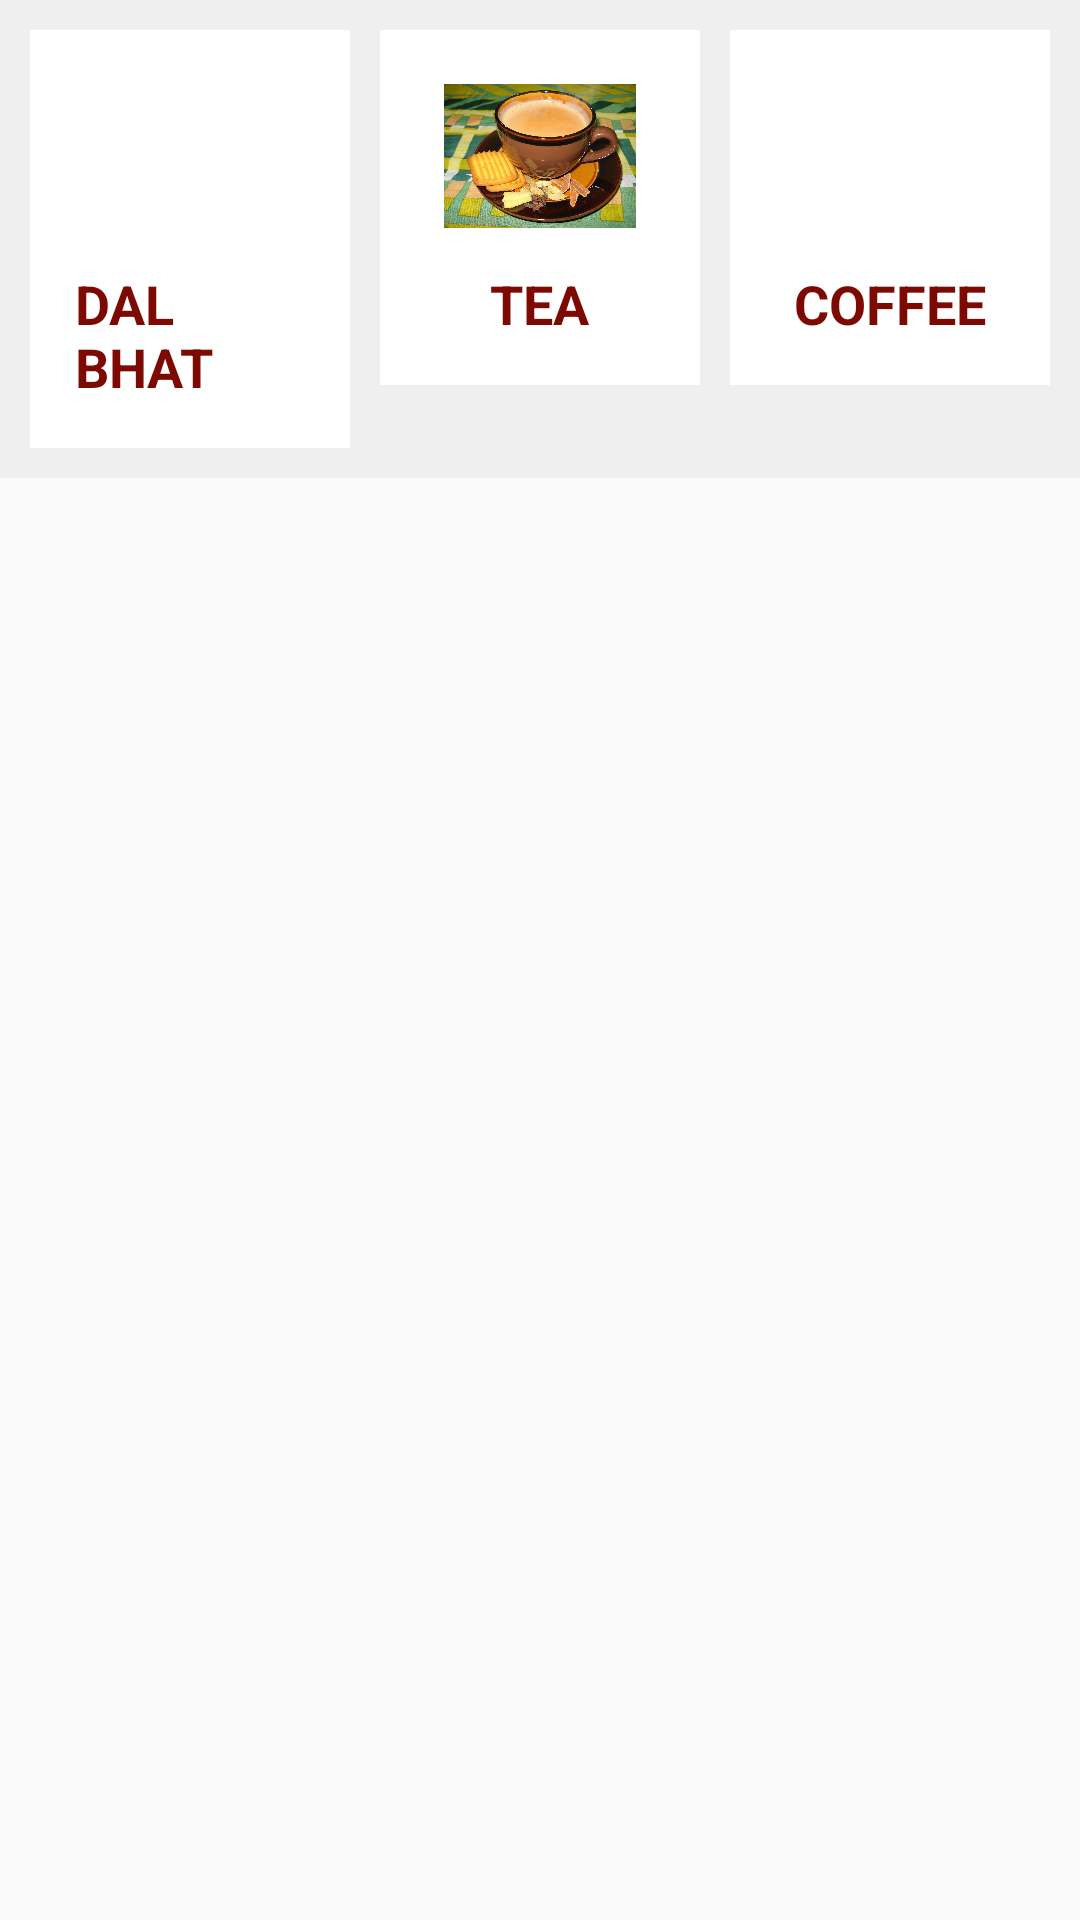

Layout XML and referenced resources for this Android screen:
<!-- AndroidManifest.xml: application theme Theme.FoodMenu -->
<!-- res/layout/row3_item.xml -->
<?xml version="1.0" encoding="utf-8"?>
<LinearLayout xmlns:android="http://schemas.android.com/apk/res/android"
    android:layout_width="match_parent"
    android:layout_height="wrap_content"
    android:orientation="vertical">

    <LinearLayout
        android:layout_width="match_parent"
        android:layout_height="wrap_content"
        android:background="@color/primarywhite"
        android:orientation="horizontal"
        android:padding="5dp">

        <LinearLayout
            android:layout_width="0dp"
            android:layout_height="wrap_content"
            android:layout_margin="5dp"
            android:layout_weight="1"
            android:background="@color/white"
            android:gravity="center"
            android:orientation="vertical"
            android:padding="10dp">

            <ImageView
                android:layout_width="64dp"
                android:layout_height="64dp"
                android:onClick="showPopUpmenu"
                android:src="@mipmap/dal_bhat" />

            <TextView
                android:layout_width="wrap_content"
                android:layout_height="wrap_content"
                android:padding="5dp"
                android:text="dal bhat"
                android:textAllCaps="true"
                android:textColor="@color/barunred"
                android:textSize="18dp"
                android:textStyle="bold" />
        </LinearLayout>

        <LinearLayout
            android:layout_width="0dp"
            android:layout_height="wrap_content"
            android:layout_margin="5dp"
            android:layout_weight="1"
            android:background="@color/white"
            android:gravity="center"
            android:orientation="vertical"
            android:padding="10dp">

            <ImageView
                android:layout_width="64dp"
                android:layout_height="64dp"
                android:onClick="showPopUpmenu"
                android:src="@mipmap/tea" />

            <TextView
                android:layout_width="wrap_content"
                android:layout_height="wrap_content"
                android:padding="5dp"
                android:text="tea"
                android:textAllCaps="true"
                android:textColor="@color/barunred"
                android:textSize="18dp"
                android:textStyle="bold" />
        </LinearLayout>

        <LinearLayout
            android:layout_width="0dp"
            android:layout_height="wrap_content"
            android:layout_margin="5dp"
            android:layout_weight="1"
            android:background="@color/white"
            android:orientation="vertical"
            android:padding="10dp">

            <ImageView
                android:layout_width="64dp"
                android:layout_height="64dp"
                android:onClick="showPopUpmenu"
                android:layout_gravity="center"
                android:src="@mipmap/coffee" />

            <TextView
                android:layout_width="wrap_content"
                android:layout_height="wrap_content"
                android:layout_gravity="center"
                android:padding="5dp"
                android:text="coffee"
                android:textAllCaps="true"
                android:textColor="@color/barunred"
                android:textSize="18dp"
                android:textStyle="bold" />
        </LinearLayout>
    </LinearLayout>

</LinearLayout>
<!-- resources referenced by this layout -->
<resources>
  <color name="barunred">#7C0A02</color>
  <color name="primarywhite">#EFEFEF</color>
  <color name="white">#FFFFFFFF</color>
  <!-- mipmap tea: jpg bitmap (mipmap-xhdpi, 240633 bytes) -->
  <style name="Theme.FoodMenu" parent="Theme.AppCompat.DayNight.DarkActionBar">
          
          <item name="colorPrimary">@color/purple_500</item>
          <item name="colorPrimaryVariant">@color/purple_700</item>
          <item name="colorOnPrimary">@color/white</item>
          
          <item name="colorSecondary">@color/teal_200</item>
          <item name="colorSecondaryVariant">@color/teal_700</item>
          <item name="colorOnSecondary">@color/black</item>
          
          <item name="android:statusBarColor" tools:targetApi="21">?attr/colorPrimaryVariant</item>
          
      </style>
  <color name="purple_500">#FF6200EE</color>
  <color name="purple_700">#FF3700B3</color>
  <color name="teal_200">#FF03DAC5</color>
  <color name="teal_700">#FF018786</color>
  <color name="black">#FF000000</color>
</resources>
